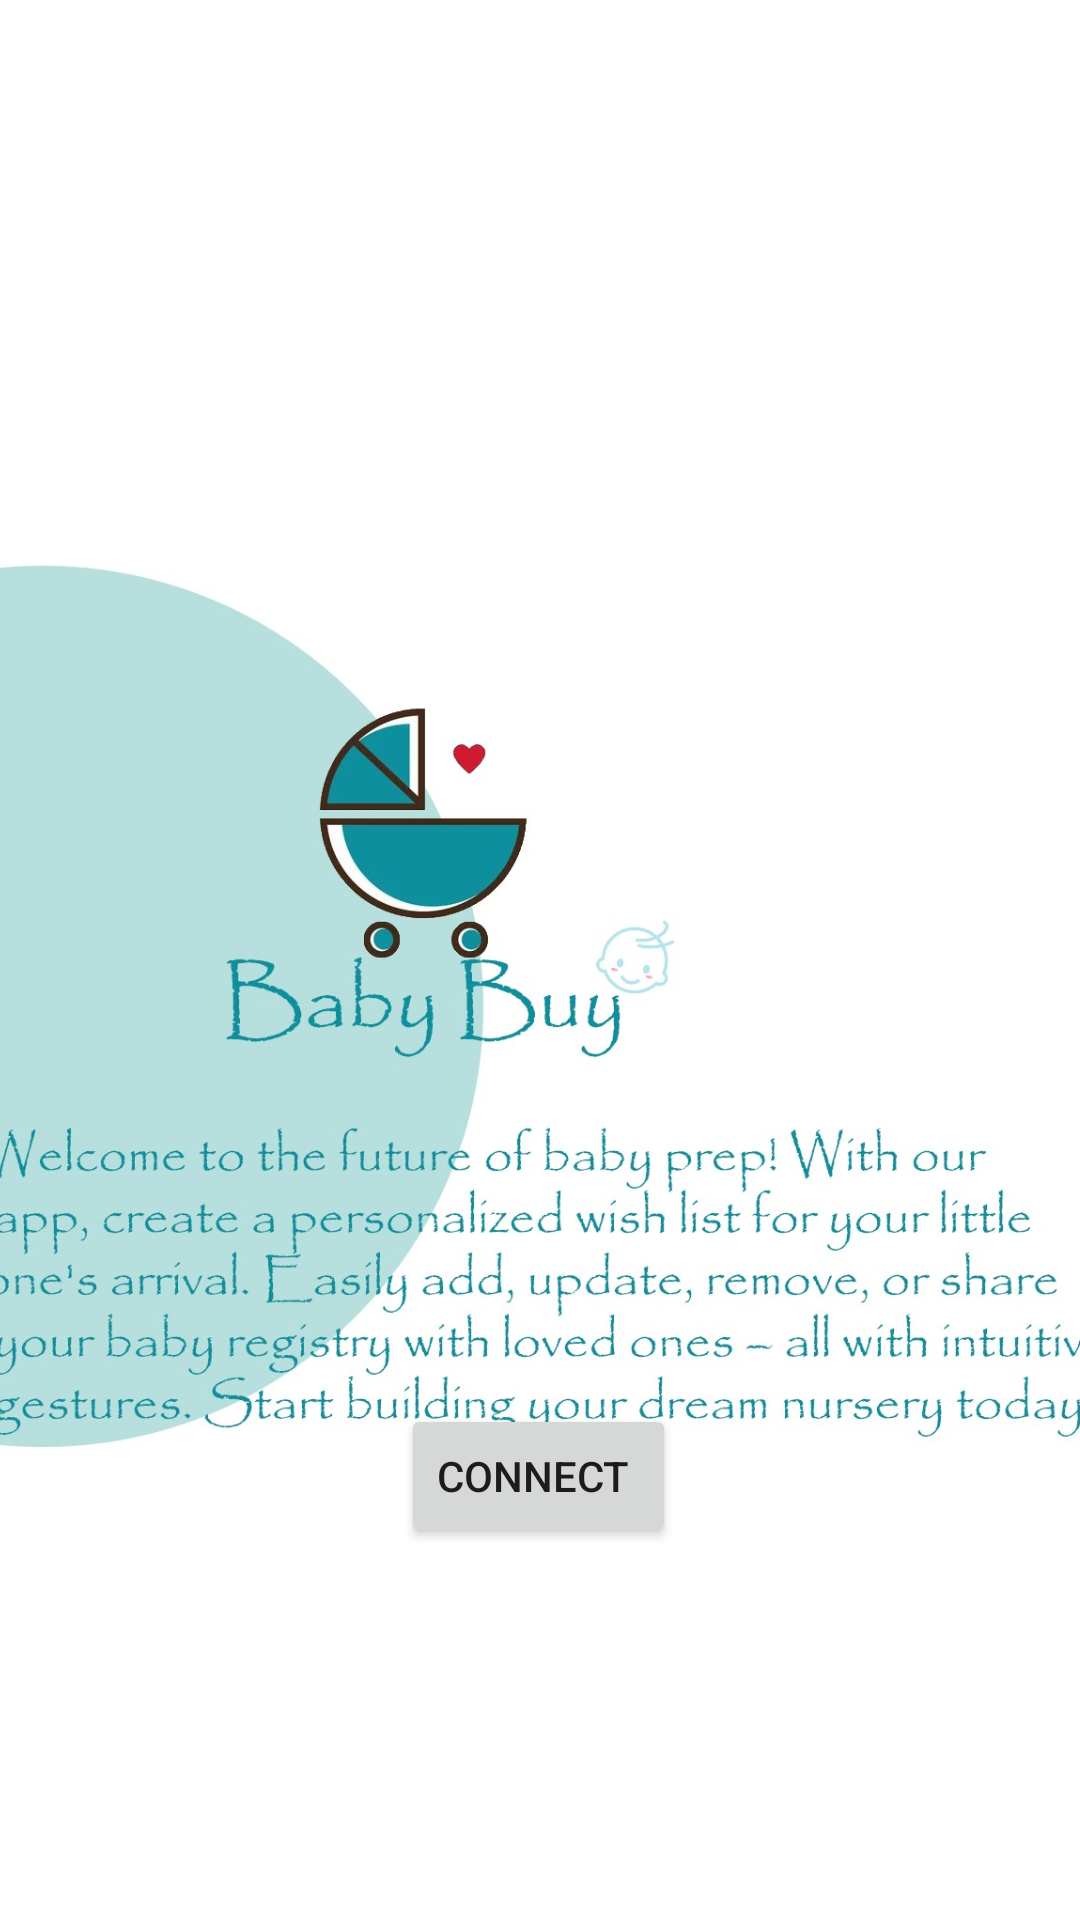

Write the Android layout XML for this screen, with the resource values it uses.
<!-- AndroidManifest.xml: application theme Theme.Assignment -->
<!-- res/layout/entry.xml -->
<?xml version="1.0" encoding="utf-8"?>
<androidx.constraintlayout.widget.ConstraintLayout xmlns:android="http://schemas.android.com/apk/res/android"
    xmlns:app="http://schemas.android.com/apk/res-auto"
    xmlns:tools="http://schemas.android.com/tools"
    android:layout_width="match_parent"
    android:layout_height="match_parent">

    <ImageView
        android:id="@+id/imageView6"
        android:layout_width="404dp"
        android:layout_height="428dp"
        app:layout_constraintBottom_toBottomOf="parent"
        app:layout_constraintEnd_toEndOf="parent"
        app:layout_constraintHorizontal_bias="0.428"
        app:layout_constraintStart_toStartOf="parent"
        app:layout_constraintTop_toTopOf="parent"
        app:layout_constraintVertical_bias="0.497"
        app:srcCompat="@drawable/entry_page_image" />

    <Button
        android:id="@+id/entry_page_button"
        android:layout_width="wrap_content"
        android:layout_height="wrap_content"
        android:layout_marginBottom="124dp"
        android:text="Connect "
        app:layout_constraintBottom_toBottomOf="parent"
        app:layout_constraintEnd_toEndOf="parent"
        app:layout_constraintHorizontal_bias="0.498"
        app:layout_constraintStart_toStartOf="parent" />
</androidx.constraintlayout.widget.ConstraintLayout>
<!-- resources referenced by this layout -->
<resources>
  <!-- drawable entry_page_image: jpg bitmap (drawable, 188583 bytes) -->
  <style name="Theme.Assignment" parent="Theme.MaterialComponents.DayNight.DarkActionBar">
          
          <item name="colorPrimary">@color/bluish_green</item>
          <item name="colorPrimaryVariant">@color/bluish_green</item>
          <item name="colorOnPrimary">@color/white</item>
          
          <item name="colorSecondary">@color/bluish_green</item>
          <item name="colorSecondaryVariant">@color/bluish_green</item>
          <item name="colorOnSecondary">@color/bluish_green</item>
          
          <item name="android:statusBarColor">?attr/colorPrimaryVariant</item>
          <item name="windowActionBar">false</item>
          <item name="windowNoTitle">true</item>
          
      </style>
  <color name="bluish_green">#F285C9B8</color>
  <color name="white">#FFFFFFFF</color>
</resources>
